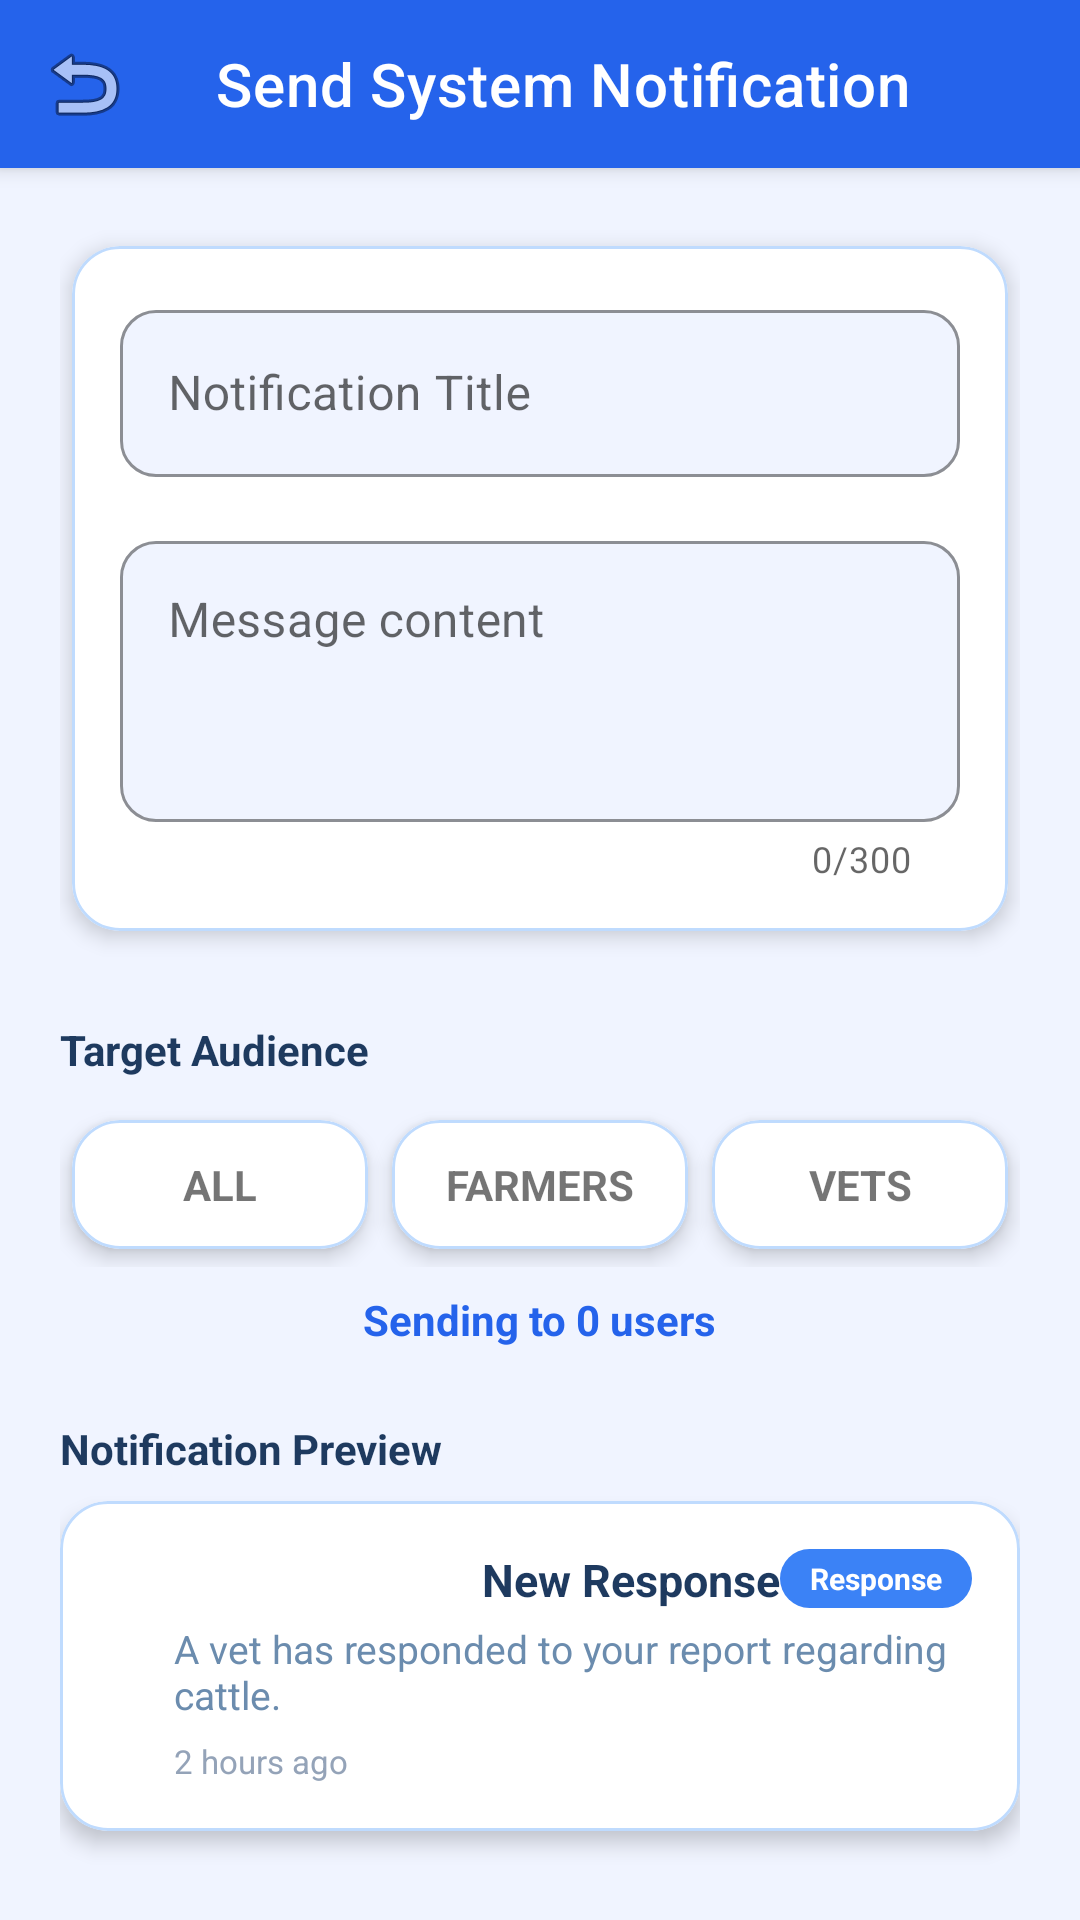

Write the Android layout XML for this screen, with the resource values it uses.
<!-- AndroidManifest.xml: application theme Theme.AgriAlert -->
<!-- res/layout/activity_admin_notification.xml -->
<?xml version="1.0" encoding="utf-8"?>
<androidx.coordinatorlayout.widget.CoordinatorLayout xmlns:android="http://schemas.android.com/apk/res/android"
    xmlns:app="http://schemas.android.com/apk/res-auto"
    android:layout_width="match_parent"
    android:layout_height="match_parent"
    android:background="@color/claySurface">

    <com.google.android.material.appbar.AppBarLayout
        android:layout_width="match_parent"
        android:layout_height="wrap_content"
        android:background="@color/clayBlue">

        <androidx.appcompat.widget.Toolbar
            android:id="@+id/toolbar"
            android:layout_width="match_parent"
            android:layout_height="?attr/actionBarSize"
            app:navigationIcon="@android:drawable/ic_menu_revert"
            app:title="Send System Notification"
            app:titleTextColor="@color/white" />
    </com.google.android.material.appbar.AppBarLayout>

    <androidx.core.widget.NestedScrollView
        android:layout_width="match_parent"
        android:layout_height="match_parent"
        app:layout_behavior="@string/appbar_scrolling_view_behavior">

        <LinearLayout
            android:layout_width="match_parent"
            android:layout_height="wrap_content"
            android:orientation="vertical"
            android:padding="20dp">

            <com.google.android.material.card.MaterialCardView
                style="@style/ClayCard"
                android:layout_width="match_parent"
                android:layout_height="wrap_content">

                <LinearLayout
                    android:layout_width="match_parent"
                    android:layout_height="wrap_content"
                    android:orientation="vertical"
                    android:padding="16dp">

                    <com.google.android.material.textfield.TextInputLayout
                        android:id="@+id/tilNotificationTitle"
                        style="@style/ClayInput"
                        android:layout_width="match_parent"
                        android:layout_height="wrap_content"
                        android:hint="Notification Title">
                        <com.google.android.material.textfield.TextInputEditText
                            android:id="@+id/etNotificationTitle"
                            android:layout_width="match_parent"
                            android:layout_height="wrap_content"
                            android:inputType="textCapSentences" />
                    </com.google.android.material.textfield.TextInputLayout>

                    <com.google.android.material.textfield.TextInputLayout
                        android:id="@+id/tilNotificationMessage"
                        style="@style/ClayInput"
                        android:layout_width="match_parent"
                        android:layout_height="wrap_content"
                        android:layout_marginTop="16dp"
                        android:hint="Message content"
                        app:counterEnabled="true"
                        app:counterMaxLength="300">
                        <com.google.android.material.textfield.TextInputEditText
                            android:id="@+id/etNotificationMessage"
                            android:layout_width="match_parent"
                            android:layout_height="wrap_content"
                            android:gravity="top"
                            android:inputType="textMultiLine"
                            android:minLines="3" />
                    </com.google.android.material.textfield.TextInputLayout>

                </LinearLayout>
            </com.google.android.material.card.MaterialCardView>

            <TextView
                android:layout_width="wrap_content"
                android:layout_height="wrap_content"
                android:layout_marginTop="24dp"
                android:text="Target Audience"
                android:textColor="@color/textPrimary"
                android:textSize="14sp"
                android:textStyle="bold" />

            <LinearLayout
                android:layout_width="match_parent"
                android:layout_height="wrap_content"
                android:layout_marginTop="8dp"
                android:orientation="horizontal">

                <com.google.android.material.card.MaterialCardView
                    android:id="@+id/cardAllUsers"
                    style="@style/ClayCard"
                    android:layout_width="0dp"
                    android:layout_height="wrap_content"
                    android:layout_weight="1"
                    android:clickable="true"
                    android:focusable="true">
                    <TextView android:layout_width="match_parent" android:layout_height="wrap_content" android:padding="12dp" android:text="ALL" android:gravity="center" android:textStyle="bold" />
                </com.google.android.material.card.MaterialCardView>

                <com.google.android.material.card.MaterialCardView
                    android:id="@+id/cardFarmersOnly"
                    style="@style/ClayCard"
                    android:layout_width="0dp"
                    android:layout_height="wrap_content"
                    android:layout_weight="1"
                    android:clickable="true"
                    android:focusable="true">
                    <TextView android:layout_width="match_parent" android:layout_height="wrap_content" android:padding="12dp" android:text="FARMERS" android:gravity="center" android:textStyle="bold" />
                </com.google.android.material.card.MaterialCardView>

                <com.google.android.material.card.MaterialCardView
                    android:id="@+id/cardVetsOnly"
                    style="@style/ClayCard"
                    android:layout_width="0dp"
                    android:layout_height="wrap_content"
                    android:layout_weight="1"
                    android:clickable="true"
                    android:focusable="true">
                    <TextView android:layout_width="match_parent" android:layout_height="wrap_content" android:padding="12dp" android:text="VETS" android:gravity="center" android:textStyle="bold" />
                </com.google.android.material.card.MaterialCardView>
            </LinearLayout>

            <TextView
                android:id="@+id/tvRecipientCount"
                android:layout_width="wrap_content"
                android:layout_height="wrap_content"
                android:layout_marginTop="8dp"
                android:layout_gravity="center"
                android:text="Sending to 0 users"
                android:textColor="@color/clayBlue"
                android:textStyle="bold" />

            <TextView
                android:layout_width="wrap_content"
                android:layout_height="wrap_content"
                android:layout_marginTop="24dp"
                android:text="Notification Preview"
                android:textColor="@color/textPrimary"
                android:textSize="14sp"
                android:textStyle="bold" />

            <include
                android:id="@+id/previewCard"
                layout="@layout/item_notification_card"
                android:layout_width="match_parent"
                android:layout_height="wrap_content"
                android:layout_marginTop="8dp" />

            <Button
                android:id="@+id/btnSendNotification"
                style="@style/ClayButton"
                android:layout_width="match_parent"
                android:layout_height="wrap_content"
                android:layout_marginTop="32dp"
                android:layout_marginBottom="48dp"
                android:text="Broadcast Notification" />

            <ProgressBar
                android:id="@+id/pbSending"
                android:layout_width="wrap_content"
                android:layout_height="wrap_content"
                android:layout_gravity="center"
                android:visibility="gone" />

        </LinearLayout>
    </androidx.core.widget.NestedScrollView>

</androidx.coordinatorlayout.widget.CoordinatorLayout>
<!-- res/layout/item_notification_card.xml (included above) -->
<?xml version="1.0" encoding="utf-8"?>
<com.google.android.material.card.MaterialCardView xmlns:android="http://schemas.android.com/apk/res/android"
    xmlns:app="http://schemas.android.com/apk/res-auto"
    style="@style/ClayCard"
    android:layout_width="match_parent"
    android:layout_height="wrap_content">

    <LinearLayout
        android:layout_width="match_parent"
        android:layout_height="wrap_content"
        android:gravity="center_vertical"
        android:orientation="horizontal"
        android:padding="16dp">

        <View
            android:id="@+id/unreadIndicator"
            android:layout_width="10dp"
            android:layout_height="10dp"
            android:layout_marginEnd="12dp"
            android:background="@drawable/bg_circle_blue" />

        <LinearLayout
            android:layout_width="0dp"
            android:layout_height="wrap_content"
            android:layout_weight="1"
            android:orientation="vertical">

            <RelativeLayout
                android:layout_width="match_parent"
                android:layout_height="wrap_content">

                <TextView
                    android:id="@+id/tvTitle"
                    android:layout_width="wrap_content"
                    android:layout_height="wrap_content"
                    android:layout_toStartOf="@id/tvType"
                    android:text="New Response"
                    android:textColor="@color/textPrimary"
                    android:textSize="15sp"
                    android:textStyle="bold" />

                <TextView
                    android:id="@+id/tvType"
                    style="@style/Badge"
                    android:layout_width="wrap_content"
                    android:layout_height="wrap_content"
                    android:layout_alignParentEnd="true"
                    android:background="@drawable/bg_badge_blue"
                    android:text="Response" />
            </RelativeLayout>

            <TextView
                android:id="@+id/tvMessage"
                android:layout_width="match_parent"
                android:layout_height="wrap_content"
                android:layout_marginTop="4dp"
                android:ellipsize="end"
                android:maxLines="2"
                android:text="A vet has responded to your report regarding cattle."
                android:textColor="@color/textSecondary"
                android:textSize="13sp" />

            <TextView
                android:id="@+id/tvDate"
                android:layout_width="wrap_content"
                android:layout_height="wrap_content"
                android:layout_marginTop="6dp"
                android:text="2 hours ago"
                android:textColor="@color/textMuted"
                android:textSize="11sp" />

        </LinearLayout>

    </LinearLayout>

</com.google.android.material.card.MaterialCardView>
<!-- resources referenced by this layout -->
<resources>
  <color name="clayBlue">#2563EB</color>
  <color name="claySurface">#F0F4FF</color>
  <color name="textMuted">#94A3B8</color>
  <color name="textPrimary">#1E3A5F</color>
  <color name="textSecondary">#6B8CAE</color>
  <color name="white">#FFFFFF</color>
  <!-- drawable bg_badge_blue (drawable) -->
  <?xml version="1.0" encoding="utf-8"?>
  <shape xmlns:android="http://schemas.android.com/apk/res/android"
      android:shape="rectangle">
      <solid android:color="#3B82F6"/>
      <corners android:radius="20dp"/>
  </shape>
  <style name="Badge">
          <item name="android:textSize">10sp</item>
          <item name="android:textStyle">bold</item>
          <item name="android:textColor">@color/white</item>
          <item name="android:paddingStart">10dp</item>
          <item name="android:paddingEnd">10dp</item>
          <item name="android:paddingTop">3dp</item>
          <item name="android:paddingBottom">3dp</item>
          <item name="android:gravity">center</item>
      </style>
  <style name="ClayButton" parent="Widget.MaterialComponents.Button">
          <item name="backgroundTint">@color/clayBlue</item>
          <item name="android:textColor">@color/white</item>
          <item name="android:textSize">13sp</item>
          <item name="android:textStyle">bold</item>
          <item name="cornerRadius">24dp</item>
          <item name="android:paddingTop">12dp</item>
          <item name="android:paddingBottom">12dp</item>
          <item name="android:layout_width">match_parent</item>
          <item name="android:layout_height">wrap_content</item>
      </style>
  <style name="ClayCard">
          <item name="android:background">@color/clayWhite</item>
          <item name="cardBackgroundColor">@color/clayWhite</item>
          <item name="cardCornerRadius">16dp</item>
          <item name="cardElevation">4dp</item>
          <item name="strokeColor">@color/clayBorder</item>
          <item name="strokeWidth">1dp</item>
          <item name="android:layout_marginStart">4dp</item>
          <item name="android:layout_marginEnd">4dp</item>
          <item name="android:layout_marginTop">6dp</item>
          <item name="android:layout_marginBottom">6dp</item>
      </style>
  <style name="ClayInput" parent="Widget.MaterialComponents.TextInputLayout.OutlinedBox">
          <item name="boxBackgroundColor">@color/claySurface</item>
          <item name="boxCornerRadiusTopStart">12dp</item>
          <item name="boxCornerRadiusTopEnd">12dp</item>
          <item name="boxCornerRadiusBottomStart">12dp</item>
          <item name="boxCornerRadiusBottomEnd">12dp</item>
          <item name="boxStrokeColor">@color/clayBorder</item>
          <item name="hintTextColor">@color/textSecondary</item>
      </style>
  <style name="Theme.AgriAlert" parent="Theme.MaterialComponents.Light.NoActionBar">
          <item name="colorPrimary">@color/clayBlue</item>
          <item name="colorPrimaryVariant">@color/clayBlueDark</item>
          <item name="colorOnPrimary">@color/white</item>
          <item name="android:windowBackground">@color/claySurface</item>
          <item name="android:statusBarColor">@color/clayBlue</item>
      </style>
  <color name="clayWhite">#FFFFFF</color>
  <color name="clayBorder">#BFDBFE</color>
  <color name="clayBlueDark">#1E40AF</color>
</resources>
